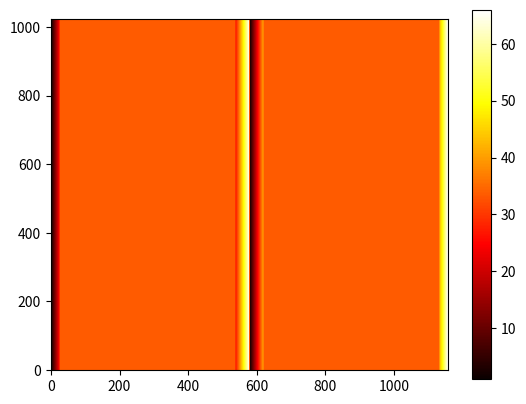
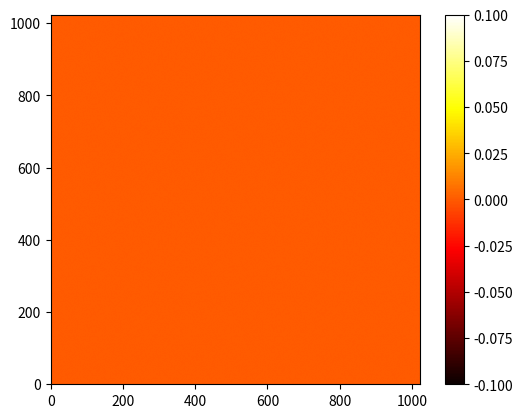

Reproduce these figures in Python, in order.
import numpy as np
import matplotlib.pyplot as plt

lhs = np.full((1024, 512), 33.5)
rhs = np.full((1024, 512), 33.5)

lh_prescan  = np.zeros((1024,25))
lh_overscan = np.zeros((1024,41))
rh_overscan = np.zeros((1024,41))
rh_prescan  = np.zeros((1024,25))

for i in range(lhs.shape[0]):
    # The mean of these two rows will be (67/2 = 33.5)
    lh_prescan[i, :]    = np.arange(1, 26)
    lh_overscan[i, :]   = np.arange(26, 67)

    # The mean of these two rows will be (67/2 = 33.5)
    rh_overscan[i,:] = np.arange(1,42)
    rh_prescan[i,:]  = np.arange(42, 67)


img = np.append(lh_prescan, lhs, axis=1)
img = np.append(img, lh_overscan, axis=1)
img = np.append(img, rh_overscan, axis=1)
img = np.append(img, rhs, axis=1)
img = np.append(img, rh_prescan, axis=1).reshape(1,1024,1156)

def overscan(image):
    """Removes the prescan and overscan area from the images. 

    Subtracts the average value of the pixels in the lefthand prescan and overscan area from the left 
    side of the image, subtracts the average value of the pixels in the righthand prescan and overscan 
    area from the right side of the image. 
    
    Sticks the left hand and right hand side of the image back together.
    
    **Input:**
    
    `image`: The image that the overscan area is to be subtracted from
    
    **Output:**
    
    `fin_img`: The resulting image with the prescan and overscan areas subtracted"""

    image = np.array(image)
    M = image.shape[0]
    N = image.shape[1]

    lh_prescan  = image[:,:, 0:25]
    lh_overscan = image[:,:, 537:578]
    rh_overscan = image[:,:, 578:619]
    rh_prescan  = image[:,:, -25:]

    lh = np.append(lh_prescan, lh_overscan, axis=2)
    rh = np.append(rh_prescan, rh_overscan, axis=2)

    image_lhs = image[:,:, 25:537].astype('float64')
    image_rhs = image[:,:, 619:-25].astype('float64')

    # Is this bias correction correct?
    # Should it not be averaging an entire row of the left hand and right hand overscan areas,
    # then subtracting this from the same row of the left hand and right hand sides of the image,
    # respectively?

    # This is averaging the rows. The array `lh` has dimension 3, so `lh[i,j]` is an array of dimension 1,
    # i.e. one row of the image.
    for i in range(M):
        for j in range(N):
            lh_avg = (np.average(lh[i,j]))
            rh_avg = (np.average(rh[i,j]))
            image_lhs[i,j] -= lh_avg
            image_rhs[i,j] -= rh_avg
    
    fin_img = np.append(image_lhs, image_rhs, axis=2)

    return fin_img

overscan(img)

plt.figure(1)
plt.imshow(img[0,:,:],origin ='lower', cmap='hot')
plt.colorbar()

plt.figure(2)
plt.imshow(overscan(img)[0,:,:],origin ='lower', cmap='hot')
plt.colorbar()
plt.show()

